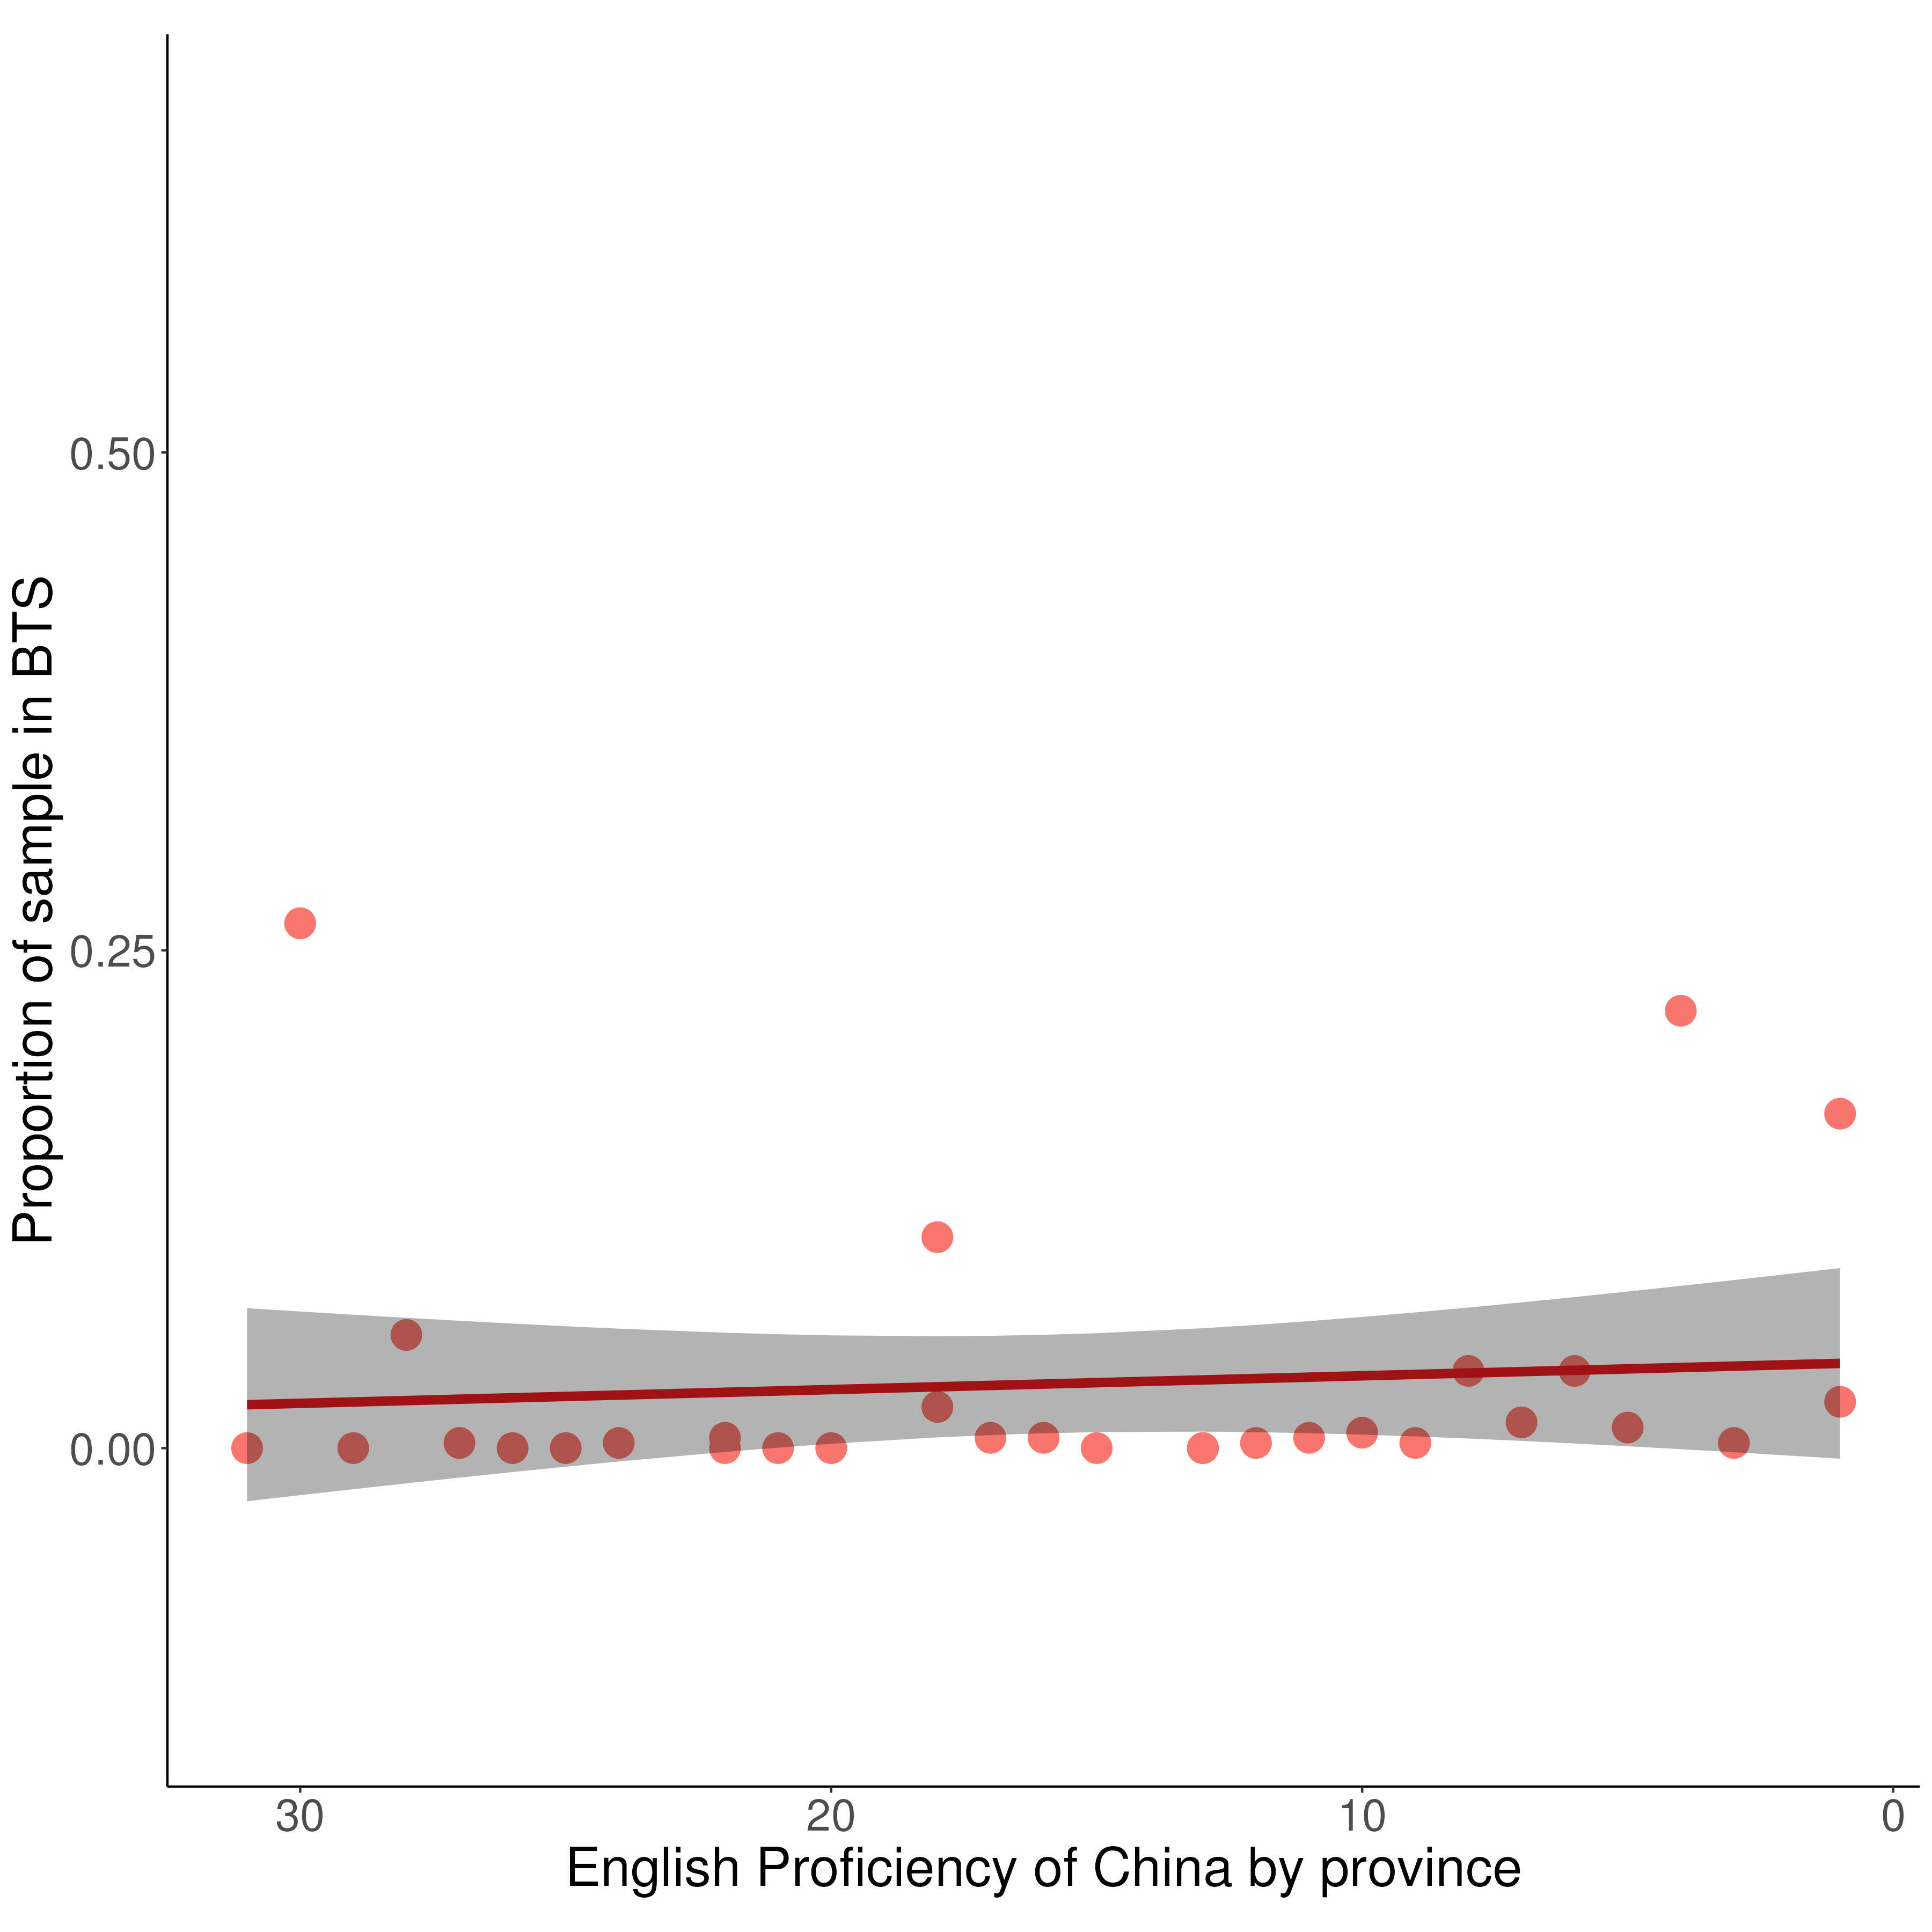

Values plotted in this chart, from the file beside it:
State, score, EPI_CN_2022, Ruggeri_CN, size, Ruggeri_CN_pro
Beijing, 549, 1, 9, 387, 0.02326
Shanghai, 549, 1, 65, 387, 0.168
Tianjin, 528, 3, 1, 387, 0.002584
Zhejiang, 509, 4, 85, 387, 0.2196
Shandong, 496, 5, 4, 387, 0.01034
Guangdong, 492, 6, 15, 387, 0.03876
Hubei, 489, 7, 5, 387, 0.01292
Jiangsu, 488, 8, 15, 387, 0.03876
Shaanxi, 485, 9, 1, 387, 0.002584
Fujian, 483, 10, 3, 387, 0.007752
Anhui, 482, 11, 2, 387, 0.005168
Jiangxi, 480, 12, 1, 387, 0.002584
Liaoning, 479, 13, 0, 387, 0
Xinjiang, 479, 13, 0, 387, 0
Heilongjiang, 475, 15, 0, 387, 0
Hebei, 474, 16, 2, 387, 0.005168
Chongqing, 470, 17, 2, 387, 0.005168
Hunan, 469, 18, 8, 387, 0.02067
Sichuan, 469, 18, 41, 387, 0.1059
Neimenggu, 463, 20, 0, 387, 0
Shanxi, 462, 21, 0, 387, 0
Jilin, 460, 22, 0, 387, 0
Yunnan, 460, 22, 2, 387, 0.005168
Hainan, 458, 24, 1, 387, 0.002584
Xizang, 456, 25, 0, 387, 0
Ningxia, 453, 26, 0, 387, 0
Guizhou, 452, 27, 1, 387, 0.002584
Henan, 451, 28, 22, 387, 0.05685
Qinghai, 449, 29, 0, 387, 0
Guangxi, 448, 30, 102, 387, 0.2636
Gansu, 441, 31, 0, 387, 0
